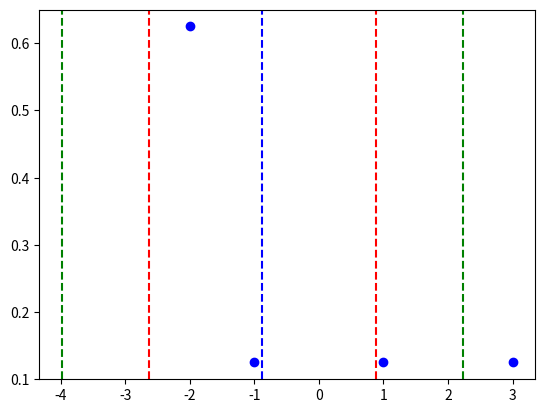

Recreate this plot in Python.
import numpy as np
import matplotlib.pyplot as plt


def get_list_of_values(lst):
    values = []
    for i in range(len(lst)):
        values.append(lst[i][0])
    return values

def get_list_of_weigths(lst):
    weight = []
    for i in range(len(lst)):
        weight.append(lst[i][1])
    return weight

def weigth_variance(values, average, weights):
    return np.average(abs(values - average)**2, weights=weights)


val_and_weights = np.array([[-2.0, 5/8],[ -1.0 , 1/8],[ 1.0, 1/8],[3.0, 1/8]])
val = get_list_of_values(val_and_weights)
weights = get_list_of_weigths(val_and_weights)
print(type(weights))

average = np.average(val, weights=weights)
variance = weigth_variance(val,average,weights) # it calc weights variance
standard_deviation = np.sqrt(variance)

print('average = ', average)
print('variance = ',variance)
print('standard deviation = ',standard_deviation)

plt.plot(val, weights, 'ob')
plt.axvline(x=average,c='b', ls='dashed')
plt.axvline(x=average + variance,  c='g', ls='dashed')
plt.axvline(x=average + standard_deviation, c='r', ls='dashed')
plt.axvline(x=average - variance,  c='g', ls='dashed')
plt.axvline(x=average - standard_deviation, c='r', ls='dashed')
plt.show()